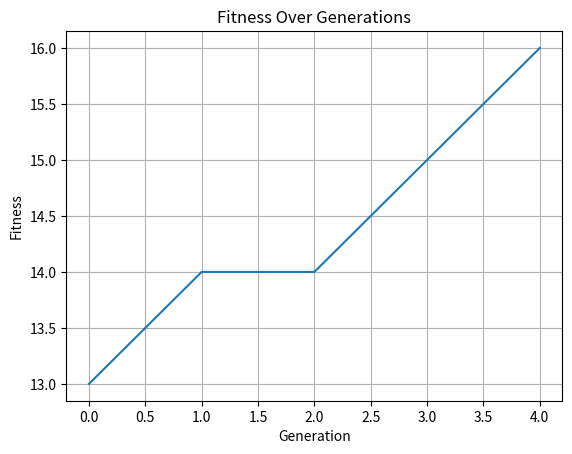

The matplotlib source for this figure:
import random
import matplotlib.pyplot as plt

# 🎯 Target string to evolve
TARGET = "1010101010101010"
POP_SIZE = 100
MUTATION_RATE = 0.01
GENERATIONS = 100

# 🧬 Individual representation
def random_individual(length):
    return ''.join(random.choice('01') for _ in range(length))

def fitness(individual):
    return sum(1 for i, j in zip(individual, TARGET) if i == j)

def mutate(individual):
    return ''.join(
        bit if random.random() > MUTATION_RATE else random.choice('01')
        for bit in individual
    )

def crossover(parent1, parent2):
    point = random.randint(1, len(parent1) - 1)
    return parent1[:point] + parent2[point:]

def select(population):
    sorted_pop = sorted(population, key=fitness, reverse=True)
    return sorted_pop[:2]  # Elitism: top 2

# 🧪 Main GA loop
def run_ga():
    population = [random_individual(len(TARGET)) for _ in range(POP_SIZE)]
    best_fitness = []

    for generation in range(GENERATIONS):
        new_population = []
        parents = select(population)
        best = max(population, key=fitness)
        best_fitness.append(fitness(best))

        while len(new_population) < POP_SIZE:
            child = mutate(crossover(*parents))
            new_population.append(child)

        population = new_population
        print(f"Gen {generation}: Best = {best} Fitness = {fitness(best)}")

        if fitness(best) == len(TARGET):
            print("🎉 Target reached!")
            break

    return best_fitness

# 📊 Plotting fitness over generations
def plot_fitness(fitness_history):
    plt.plot(fitness_history)
    plt.title("Fitness Over Generations")
    plt.xlabel("Generation")
    plt.ylabel("Fitness")
    plt.grid(True)
    plt.show()

if __name__ == "__main__":
    history = run_ga()
    plot_fitness(history)



